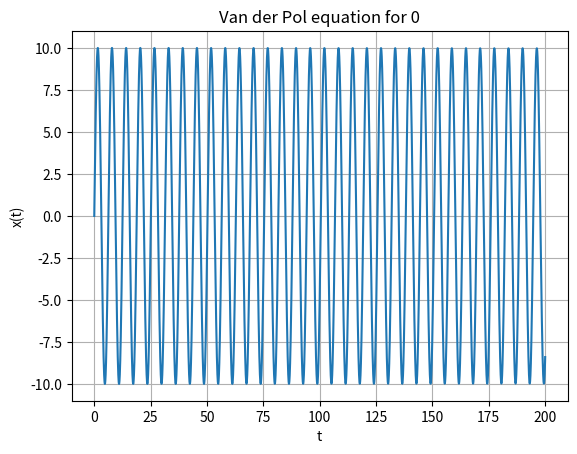

Python code for this plot:
import matplotlib.pyplot as plt
import numpy
from scipy.integrate import solve_ivp


def solve(x0, v0, mu, t0, T, n):
    def vdp_derivatives(_ , y):
        x, v = y
        return [v, mu * (1 - x * x) * v - x]

    t = numpy.linspace(t0, T, n)

    sol = solve_ivp(fun=vdp_derivatives, t_span=[t0, T], y0=[x0, v0], t_eval=t ) 


    y_points = sol.y[0]

    i1 = 0
    for i in range(n - 1, 0, -1):
        if y_points[i] <= 0 and y_points[i - 1] >= 0:
            i1 = i
            break

    i2 = -1
    for i in range(i1 - 1, 0, -1):
        if y_points[i] <= 0 and y_points[i - 1] >= 0:
            i2 = i
            break

    timePeriod = abs(t[i1] - t[i2])
    print(f"The period of the limit cycle is approximately {timePeriod:.3f} for {mu}")

    plt.title(f"Van der Pol equation for {mu}")
    plt.xlabel("t")
    plt.ylabel("x(t)")
    plt.plot(t, y_points)
    plt.grid()
    plt.show()


if __name__ == "__main__":
    mu = 0
    solve(0, 10, 0, mu, 200, 10000)
